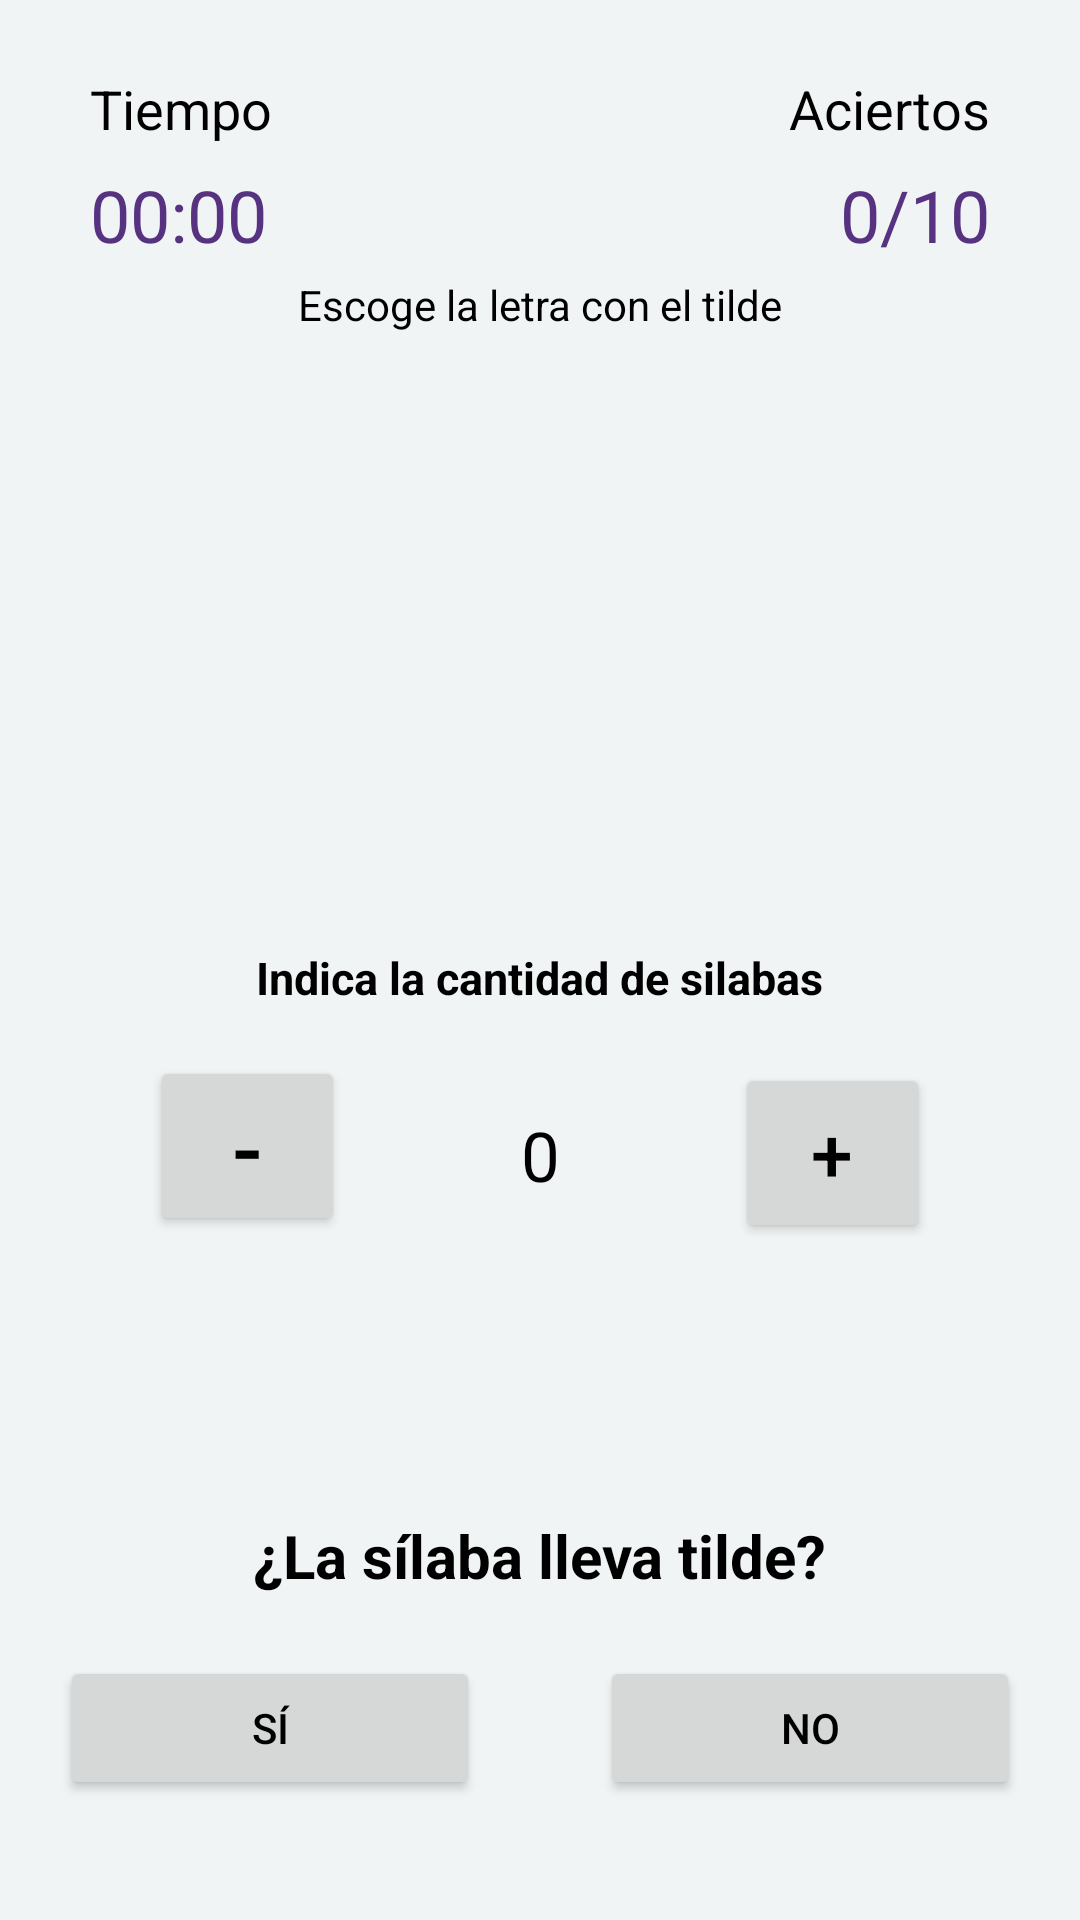

Produce the Android XML layout that renders to this screen, including the resource entries it uses.
<!-- AndroidManifest.xml: application theme AppTheme -->
<!-- res/layout/activity_hiato.xml -->
<?xml version="1.0" encoding="utf-8"?>
<androidx.constraintlayout.widget.ConstraintLayout
    xmlns:android="http://schemas.android.com/apk/res/android"
    xmlns:app="http://schemas.android.com/apk/res-auto"
    xmlns:tools="http://schemas.android.com/tools"
    android:layout_width="match_parent"
    android:layout_height="match_parent">

    <TextView
        android:id="@+id/textView2"
        android:layout_width="wrap_content"
        android:layout_height="wrap_content"
        android:layout_marginTop="24dp"
        android:layout_marginEnd="30dp"
        android:textSize="18sp"
        android:text="@string/aciertos"
        app:layout_constraintEnd_toEndOf="parent"
        app:layout_constraintTop_toTopOf="parent" />

    <TextView
        android:id="@+id/textViewAciertos"
        android:layout_width="wrap_content"
        android:layout_height="wrap_content"
        android:layout_marginTop="7dp"
        android:layout_marginEnd="30dp"
        android:textSize="24sp"
        android:textColor="@color/colorPrimary"
        android:text="0/10"
        app:layout_constraintEnd_toEndOf="parent"
        app:layout_constraintTop_toBottomOf="@+id/textView2" />

    <TextView
        android:id="@+id/textView4"
        android:layout_width="wrap_content"
        android:layout_height="wrap_content"
        android:layout_marginStart="30dp"
        android:layout_marginTop="24dp"
        android:textSize="18sp"
        android:text="Tiempo"
        app:layout_constraintStart_toStartOf="parent"
        app:layout_constraintTop_toTopOf="parent" />

    <Chronometer
        android:id="@+id/chronometer"
        android:layout_width="wrap_content"
        android:layout_height="wrap_content"
        android:layout_marginStart="30dp"
        android:layout_marginTop="7dp"
        android:countDown="false"
        android:textColor="@color/colorPrimary"
        android:textSize="24sp"
        app:layout_constraintStart_toStartOf="parent"
        app:layout_constraintTop_toBottomOf="@+id/textView4" />


    <LinearLayout
        android:id="@+id/wordContainer"
        android:layout_width="match_parent"
        android:layout_height="wrap_content"
        android:layout_marginHorizontal="20dp"
        android:gravity="center"
        android:orientation="horizontal"
        app:layout_constraintBottom_toBottomOf="parent"
        app:layout_constraintEnd_toEndOf="parent"
        app:layout_constraintStart_toStartOf="parent"
        app:layout_constraintTop_toTopOf="parent"
        app:layout_constraintVertical_bias="0.286">

    </LinearLayout>

    <LinearLayout
        android:id="@+id/message"
        android:layout_width="match_parent"
        android:layout_height="wrap_content"
        android:layout_marginTop="16dp"
        app:layout_constraintTop_toBottomOf="@+id/textView"
        tools:layout_editor_absoluteX="0dp">

        <Button
            android:id="@+id/restar"
            android:layout_width="40dp"
            android:layout_height="60dp"
            android:layout_marginLeft="50dp"
            android:layout_weight="1"
            android:gravity="center"
            android:text="-"
            android:textSize="30sp"/>

        <TextView
            android:id="@+id/counter"
            android:layout_width="80dp"
            android:layout_height="wrap_content"
            android:layout_weight="2"
            android:gravity="center"
            android:text="0"
            android:textSize="23sp"/>

        <Button
            android:id="@+id/sumar"
            android:layout_width="40dp"
            android:layout_height="60dp"
            android:layout_marginRight="50dp"
            android:layout_weight="1"
            android:gravity="center"
            android:text="+"
            android:textSize="25sp" />
    </LinearLayout>












    <TextView
        android:id="@+id/textViewTilde"
        android:layout_width="wrap_content"
        android:layout_height="wrap_content"
        android:layout_marginBottom="20dp"
        android:text="@string/tilde_prompt"
        android:textSize="20sp"
        android:textStyle="bold"
        app:layout_constraintBottom_toTopOf="@+id/linearLayout"
        app:layout_constraintEnd_toEndOf="parent"
        app:layout_constraintStart_toStartOf="parent" />

    <LinearLayout
        android:id="@+id/linearLayout"
        android:layout_width="match_parent"
        android:layout_height="wrap_content"
        android:layout_marginBottom="40dp"
        android:orientation="horizontal"
        app:layout_constraintBottom_toBottomOf="parent"
        tools:layout_editor_absoluteX="0dp">
        <Button
            android:onClick="checkAnswer"
            android:id="@+id/btnYes"
            android:layout_width="0dp"
            android:layout_height="wrap_content"
            android:layout_marginHorizontal="20dp"
            android:text="@string/yes"
            android:layout_weight="1" />
        <Button
            android:onClick="checkAnswer"
            android:id="@+id/btnNo"
            android:layout_width="0dp"
            android:layout_height="wrap_content"
            android:layout_marginHorizontal="20dp"
            android:text="@string/no"
            android:layout_weight="1" />
    </LinearLayout>

    <androidx.constraintlayout.widget.Group
        android:id="@+id/tildePrompt"
        app:constraint_referenced_ids="textViewTilde, linearLayout"
        android:visibility="visible"
        android:layout_width="wrap_content"
        android:layout_height="wrap_content"/>

    <TextView
        android:id="@+id/textView"
        android:layout_width="300dp"
        android:layout_height="wrap_content"
        android:layout_marginBottom="304dp"
        android:gravity="center"
        android:text="@string/counter"
        android:textSize="15sp"
        android:textStyle="bold"
        app:layout_constraintBottom_toBottomOf="parent"
        app:layout_constraintEnd_toEndOf="parent"
        app:layout_constraintHorizontal_bias="0.495"
        app:layout_constraintStart_toStartOf="parent"/>

    <TextView
        android:id="@+id/seleciona_letra_tilde"
        android:layout_width="wrap_content"
        android:layout_height="wrap_content"
        android:layout_marginTop="92dp"
        android:text="Escoge la letra con el tilde"
        app:layout_constraintEnd_toEndOf="parent"
        app:layout_constraintStart_toStartOf="parent"
        app:layout_constraintTop_toTopOf="parent" />

</androidx.constraintlayout.widget.ConstraintLayout>
<!-- resources referenced by this layout -->
<resources>
  <color name="colorPrimary">#573280</color>
  <string name="aciertos">Aciertos</string>
  <string name="counter">Indica la cantidad de silabas</string>
  <string name="no">No</string>
  <string name="tilde_prompt">¿La sílaba lleva tilde?</string>
  <string name="yes">Sí</string>
  <style name="AppTheme" parent="Theme.AppCompat.Light.DarkActionBar">
          
          <item name="android:textColor">@color/default_text_color</item>
          <item name="colorPrimary">@color/colorPrimary</item>
          <item name="colorPrimaryDark">@color/colorPrimaryDark</item>
          <item name="colorAccent">@color/colorAccent</item>
  
          <item name="android:windowBackground">@color/background</item>
      </style>
  <color name="default_text_color">#000000</color>
  <color name="colorPrimaryDark">#23022E</color>
  <color name="colorAccent">#871E6D</color>
  <color name="background">#F0F4F5</color>
</resources>
